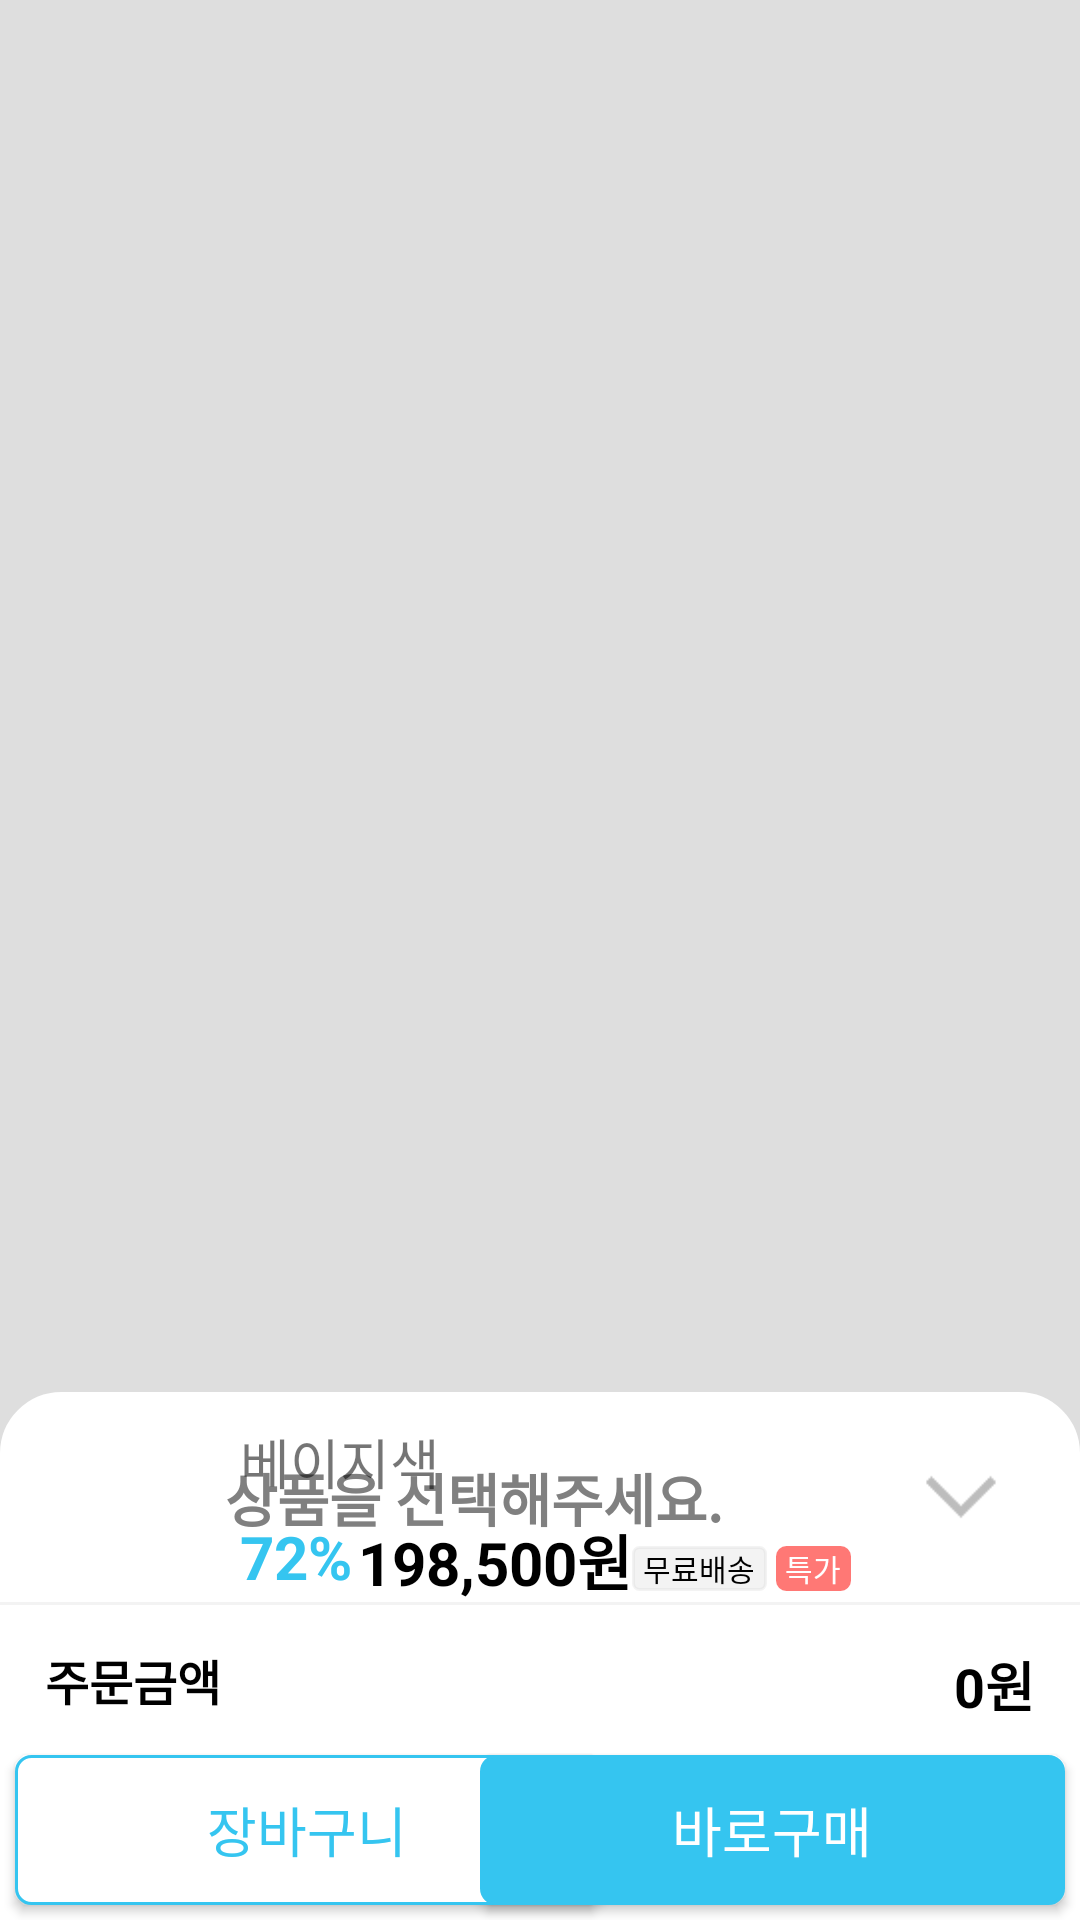

This screen was rendered from an Android layout file. Write that file and the resources it references.
<!-- AndroidManifest.xml: application theme Theme.TodayHouse -->
<!-- res/layout/fragment_choose_product.xml -->
<?xml version="1.0" encoding="utf-8"?>
<androidx.constraintlayout.widget.ConstraintLayout xmlns:android="http://schemas.android.com/apk/res/android"
    xmlns:tools="http://schemas.android.com/tools"
    android:layout_width="match_parent"
    android:layout_height="match_parent"
    xmlns:app="http://schemas.android.com/apk/res-auto"
    tools:context=".src.main.store.storehome.productdetailpage.buying.ChooseProductFragment">

    <View
        android:id="@+id/stop_remove_view"
        android:layout_width="match_parent"
        android:layout_height="match_parent"
        android:background="#1D000000"/>



    <androidx.constraintlayout.widget.ConstraintLayout
        android:layout_width="match_parent"
        android:layout_height="wrap_content"
        android:background="@drawable/buying_frame_bg"
        app:layout_constraintBottom_toBottomOf="parent"
        app:layout_constraintStart_toStartOf="parent"
        app:layout_constraintEnd_toEndOf="parent">

        <androidx.constraintlayout.widget.ConstraintLayout
            android:id="@+id/choose_text_container"
            android:layout_width="match_parent"
            android:layout_height="50dp"
            app:layout_constraintBottom_toTopOf="@+id/add_cart"
            app:layout_constraintTop_toBottomOf="@+id/option_item_selected">

            <TextView
                android:id="@+id/order_price_text"
                android:layout_width="wrap_content"
                android:layout_height="wrap_content"
                app:layout_constraintTop_toTopOf="parent"
                app:layout_constraintBottom_toBottomOf="parent"
                android:text="주문금액"
                android:textSize="16dp"
                android:textColor="@color/black"
                android:textStyle="bold"
                app:layout_constraintStart_toStartOf="parent"
                android:layout_marginLeft="15dp"/>

            <TextView
                android:id="@+id/all_price"
                android:layout_width="wrap_content"
                android:layout_height="wrap_content"
                android:text="0원"
                android:textColor="@color/black"
                android:textStyle="bold"
                android:textSize="18dp"
                app:layout_constraintEnd_toEndOf="parent"
                app:layout_constraintTop_toTopOf="@id/order_price_text"
                android:layout_marginRight="15dp"/>



        </androidx.constraintlayout.widget.ConstraintLayout>






        <Button
            android:id="@+id/add_cart"
            android:layout_width="195dp"
            android:layout_height="50dp"
            app:layout_constraintBottom_toBottomOf="parent"
            app:layout_constraintStart_toStartOf="parent"
            android:layout_marginLeft="5dp"
            android:layout_marginBottom="5dp"
            android:text="장바구니"
            android:textSize="18dp"
            android:textColor="@color/today_house_color"
            android:background="@drawable/sign_up_email_check_bg"/>

        <Button
            android:id="@+id/buying_now"
            android:layout_width="195dp"
            android:layout_height="50dp"
            app:layout_constraintBottom_toBottomOf="parent"
            app:layout_constraintEnd_toEndOf="parent"
            android:layout_marginRight="5dp"
            android:layout_marginBottom="5dp"
            android:text="바로구매"
            android:textSize="18dp"
            android:textColor="@color/white"
            android:background="@drawable/buying_bg"/>



        <View
            android:id="@+id/divde_view_choose"
            android:layout_width="match_parent"
            android:layout_height="1dp"
            android:background="@color/much_light_grey"
            app:layout_constraintTop_toBottomOf="@+id/option_choose_check"
            app:layout_constraintStart_toStartOf="parent"
            app:layout_constraintEnd_toEndOf="parent"
            android:layout_marginBottom="25dp"/>

        <androidx.constraintlayout.widget.ConstraintLayout
            android:id="@+id/option_choose_check"
            android:layout_width="match_parent"
            android:layout_height="70dp"
            app:layout_constraintTop_toTopOf="parent">

            <ImageView
                android:id="@+id/choose_thumnail"
                android:layout_width="50dp"
                android:layout_height="50dp"
                app:layout_constraintBottom_toBottomOf="parent"
                android:layout_marginBottom="15dp"
                app:layout_constraintStart_toStartOf="parent"
                android:layout_marginLeft="15dp"
                app:layout_constraintTop_toTopOf="parent"
                android:layout_marginTop="15dp"/>

            <TextView
                android:id="@+id/choose_proudct_name_text"
                android:layout_width="wrap_content"
                android:layout_height="wrap_content"
                android:text="상품을 선택해주세요."
                app:layout_constraintStart_toEndOf="@+id/choose_thumnail"
                app:layout_constraintTop_toTopOf="@+id/choose_thumnail"
                app:layout_constraintBottom_toBottomOf="@+id/choose_thumnail"
                android:layout_marginLeft="10dp"
                android:textSize="19dp"
                android:textColor="@color/grey"
                android:textStyle="bold"/>

            <ImageView
                android:id="@+id/option_item_down"
                android:layout_width="50dp"
                android:layout_height="50dp"
                android:src="@drawable/down_arrow"
                app:layout_constraintEnd_toEndOf="parent"
                app:layout_constraintTop_toTopOf="@+id/choose_thumnail"
                app:layout_constraintBottom_toBottomOf="@+id/choose_thumnail"
                android:layout_marginRight="15dp"/>

            <TextView
                android:id="@+id/option_name_choose"
                android:layout_width="wrap_content"
                android:layout_height="wrap_content"
                android:text="베이지색"
                android:textSize="18dp"
                app:layout_constraintTop_toTopOf="@id/choose_thumnail"
                app:layout_constraintStart_toEndOf="@id/choose_thumnail"
                android:layout_marginLeft="15dp"/>

            <TextView
                android:id="@+id/choose_discount_percent_choose"
                android:layout_width="wrap_content"
                android:layout_height="wrap_content"
                app:layout_constraintTop_toBottomOf="@+id/option_name_choose"
                app:layout_constraintStart_toStartOf="@+id/option_name_choose"
                android:text="72%"
                android:textSize="20dp"
                android:textColor="@color/today_house_color"
                android:textStyle="bold"
                android:layout_marginTop="5dp"/>

            <TextView
                android:id="@+id/product_price_choose"
                android:layout_width="wrap_content"
                android:layout_height="wrap_content"
                app:layout_constraintStart_toEndOf="@+id/choose_discount_percent_choose"
                app:layout_constraintTop_toTopOf="@+id/choose_discount_percent_choose"
                android:text="198,500원"
                android:textSize="20dp"
                android:textStyle="bold"
                android:textColor="@color/black"
                android:layout_marginLeft="2dp"/>

            <TextView
                android:id="@+id/free_delivery_choose_product"
                android:layout_width="45dp"
                android:layout_height="15dp"
                android:text="무료배송"
                android:background="@drawable/today_deal_btm1"
                android:textSize="10dp"
                android:textColor="@color/black"
                android:gravity="center"
                app:layout_constraintTop_toTopOf="@+id/product_price_choose"
                app:layout_constraintStart_toEndOf="@+id/product_price_choose"
                android:layout_marginTop="10dp"/>

            <TextView
                android:id="@+id/deal_price_choose"
                android:layout_width="25dp"
                android:layout_height="15dp"
                android:background="@drawable/today_deal_text_bg"
                android:text="특가"
                android:textColor="@color/white"
                android:textSize="10dp"
                android:gravity="center"
                app:layout_constraintStart_toEndOf="@+id/free_delivery_choose_product"
                app:layout_constraintTop_toTopOf="@+id/free_delivery_choose_product"
                app:layout_constraintBottom_toBottomOf="@+id/free_delivery_choose_product"
                android:layout_marginLeft="3dp"/>




        </androidx.constraintlayout.widget.ConstraintLayout>

        <androidx.recyclerview.widget.RecyclerView
            android:id="@+id/option_item"
            android:layout_width="match_parent"
            android:layout_height="wrap_content"
            android:orientation="vertical"
            app:layoutManager="androidx.recyclerview.widget.LinearLayoutManager"
            app:layout_constraintBottom_toTopOf="@+id/add_cart"
            app:layout_constraintTop_toBottomOf="@+id/divde_view_choose" />

        <androidx.recyclerview.widget.RecyclerView
            android:id="@+id/option_item_selected"
            android:layout_width="match_parent"
            android:layout_height="wrap_content"
            android:orientation="vertical"
            app:layoutManager="androidx.recyclerview.widget.LinearLayoutManager"
            app:layout_constraintBottom_toTopOf="@+id/choose_text_container"
            app:layout_constraintTop_toBottomOf="@+id/divde_view_choose" />




    </androidx.constraintlayout.widget.ConstraintLayout>




</androidx.constraintlayout.widget.ConstraintLayout>
<!-- resources referenced by this layout -->
<resources>
  <color name="black">#FF000000</color>
  <color name="grey">#808080</color>
  <color name="much_light_grey">#39CACACA</color>
  <color name="today_house_color">#35c5f0</color>
  <color name="white">#FFFFFFFF</color>
  <!-- drawable buying_bg (drawable) -->
  <?xml version="1.0" encoding="utf-8"?>
  <shape xmlns:android="http://schemas.android.com/apk/res/android"
      android:shape="rectangle">
  
              <stroke
                  android:width="1dp"
                  android:color="@color/today_house_color" />
              <solid android:color="@color/today_house_color" />
      <corners android:radius="5dp"/>
  
  </shape>
  <!-- drawable buying_frame_bg (drawable) -->
  <?xml version="1.0" encoding="utf-8"?>
  <shape xmlns:android="http://schemas.android.com/apk/res/android"
      android:shape="rectangle">
  
      <corners android:topLeftRadius="20dp" android:topRightRadius="20dp"/>
      <stroke android:width="1dp" android:color="@color/white"/>
      <solid android:color="@color/white"/>
  
  </shape>
  <!-- drawable down_arrow: png bitmap (drawable-v24, 888 bytes) -->
  <!-- drawable sign_up_email_check_bg (drawable) -->
  <?xml version="1.0" encoding="utf-8"?>
  <shape xmlns:android="http://schemas.android.com/apk/res/android"
      android:shape="rectangle">
  
              <stroke
                  android:width="1dp"
                  android:color="@color/today_house_color" />
              <solid android:color="@color/white" />
      <corners android:radius="5dp"/>
  
  </shape>
  <!-- drawable today_deal_btm1 (drawable) -->
  <?xml version="1.0" encoding="utf-8"?>
  <shape xmlns:android="http://schemas.android.com/apk/res/android"
      android:shape="rectangle">
  
              <stroke
                  android:width="1dp"
                  android:color="@color/much_light_grey" />
              <solid android:color="@color/much_light_grey" />
      <corners android:radius="2dp"/>
  
  </shape>
  <!-- drawable today_deal_text_bg (drawable) -->
  <?xml version="1.0" encoding="utf-8"?>
  <shape xmlns:android="http://schemas.android.com/apk/res/android"
      android:shape="rectangle">
  
      <corners android:radius="3dp"/>
      <stroke android:width="1dp" android:color="#FF7875"/>
      <solid android:color="#FF7875"/>
  
  </shape>
  <style name="Theme.TodayHouse" parent="Theme.AppCompat.DayNight.NoActionBar">
          
          <item name="colorPrimary">@color/white</item>
          <item name="colorPrimaryVariant">@color/purple_700</item>
          <item name="colorOnPrimary">@color/white</item>
          
          <item name="colorSecondary">@color/teal_200</item>
          <item name="colorSecondaryVariant">@color/teal_700</item>
          <item name="colorOnSecondary">@color/black</item>
          
          
          <item name="android:statusBarColor" tools:targetApi="l">@color/white</item>
          <item name="android:windowLightStatusBar" tools:targetApi="m">true</item>
  
      </style>
  <color name="purple_700">#FF3700B3</color>
  <color name="teal_200">#FF03DAC5</color>
  <color name="teal_700">#FF018786</color>
</resources>
